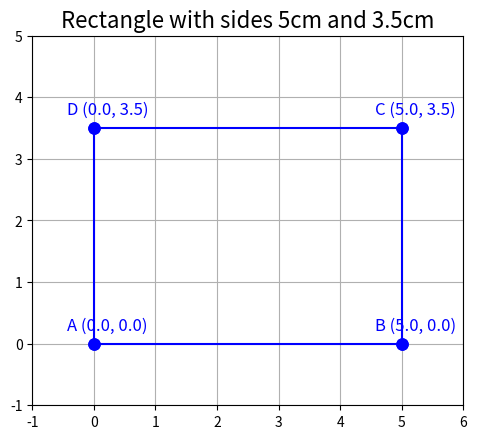

Write the Python code that produced this figure.
# Code by GVV Sharma
# December 7, 2019
# Revised July 15, 2020
# Revised October 21, 2023
# Released under GNU GPL

import numpy as np
import matplotlib.pyplot as plt

# Function to plot a line segment between two points
def plot_line(A, B):
    x_vals = [A[0], B[0]]
    y_vals = [A[1], B[1]]
    plt.plot(x_vals, y_vals, 'bo-', markersize=8)  # Plot with blue dots and lines

# Labeling points with coordinates
def label_pts_with_coords(G_v, vert_labels): 
    for i, txt in enumerate(vert_labels):
        plt.annotate(f'{txt} ({G_v[0, i]:.1f}, {G_v[1, i]:.1f})',  # Add coordinates
                     (G_v[0, i], G_v[1, i]),  # this is the point to label
                     textcoords="offset points",  # how to position the text
                     xytext=(10, 10),  # distance from text to points (x,y)
                     ha='center', fontsize=12, color='blue')  # label style

# Defining rectangle vertices
A = np.array([0, 0])    # Vertex A at the origin
B = np.array([5, 0])    # Vertex B at (5, 0) (side length 5cm)
C = np.array([5, 3.5])  # Vertex C at (5, 3.5) (side length 3.5cm from B to C)
D = np.array([0, 3.5])  # Vertex D at (0, 3.5)

# Combine the points into a single matrix for easy plotting and labeling
G_v = np.array([A, B, C, D]).T

# Plot the rectangle without distance labels
plot_line(A, B)  # Side AB
plot_line(B, C)  # Side BC
plot_line(C, D)  # Side CD
plot_line(D, A)  # Side DA

# Label vertices with their coordinates
vert_labels = ['A', 'B', 'C', 'D']
label_pts_with_coords(G_v, vert_labels)

# Set the limits for the plot for better visibility
plt.xlim(-1, 6)
plt.ylim(-1, 5)

# Adding grid, axis equal for proportionate scaling
plt.grid()
plt.gca().set_aspect('equal', adjustable='box')
plt.title('Rectangle with sides 5cm and 3.5cm', fontsize=16)

# Show the plot
plt.show()

